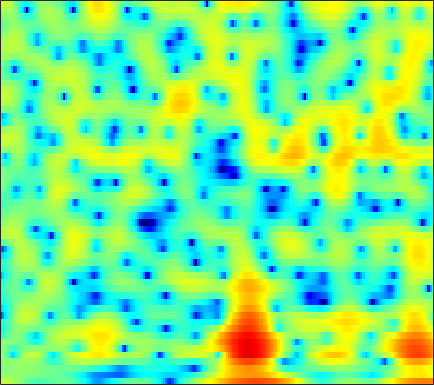

Data behind this chart, as committed beside it:
3.781, 3.5792, 3.2726, 2.9292, 2.6466, 2.2244, 1.7617, 1.3922, 0.86748, 0.3023, -0.30589, -0.77303, -1.3914, -1.9666, -2.3625, -2.7946, -3.0946, -3.2071, -3.204, -3.074, -2.8364, -2.6148, -2.2975, -1.993
0.9118, 0.9746, 1.032, 1.059, 1.059, 1.036, 0.9856, 0.9319, 0.841, 0.7342, 0.6128, 0.5143, 0.3773, 0.2368, 0.133, -0.001639, -0.1306, -0.2227, -0.3398, -0.447, -0.5532, -0.6331, -0.7425, -0.8613
-0.4829, -0.2066, 0.09973, 0.3432, 0.491, 0.6476, 0.7595, 0.8221, 0.874, 0.8931, 0.8816, 0.8515, 0.784, 0.6866, 0.5954, 0.4511, 0.2784, 0.1352, -0.06728, -0.2755, -0.4788, -0.6227, -0.7952, -0.9323
0.3508, 0.4384, 0.4734, 0.4628, 0.4598, 0.4962, 0.6081, 0.7407, 0.9691, 1.225, 1.469, 1.617, 1.744, 1.77, 1.71, 1.512, 1.161, 0.7935, 0.1595, -0.639, -1.585, -2.363, -3.392, -4.202
1.647, 0.664, -1.099, -3.509, -5.783, -8.541, -7.843, -5.591, -2.755, -0.6004, 0.9554, 1.814, 2.634, 3.144, 3.339, 3.376, 3.153, 2.811, 2.11, 1.09, -0.3192, -1.688, -3.984, -6.588
1.347, 0.5594, -0.6195, -1.853, -2.685, -3.406, -3.437, -3.017, -2.162, -1.275, -0.5207, -0.09169, 0.3162, 0.5669, 0.6794, 0.7558, 0.7727, 0.7601, 0.7229, 0.6565, 0.5514, 0.4703, 0.3811, 0.3541
0.7142, 0.5421, 0.3756, 0.2452, 0.1665, 0.08411, -0.0003776, -0.07752, -0.2542, -0.5628, -1.048, -1.558, -2.485, -3.685, -4.687, -5.881, -6.263, -5.76, -4.38, -2.809, -1.409, -0.5139, 0.4799, 1.268
-5.125, -3.924, -2.533, -1.449, -0.8329, -0.2219, 0.1539, 0.2813, 0.2314, -0.07822, -0.6819, -1.349, -2.589, -4.302, -5.906, -8.157, -9.165, -8.269, -5.97, -3.734, -1.903, -0.7728, 0.4589, 1.423
-7.429, -5.903, -4.14, -2.688, -1.799, -0.8294, -0.1069, 0.2892, 0.6434, 0.8026, 0.7609, 0.6179, 0.3059, -0.09804, -0.418, -0.7995, -1.07, -1.166, -1.141, -1.005, -0.776, -0.5509, -0.1934, 0.2137
-5.422, -4.862, -3.804, -2.561, -1.612, -0.4266, 0.5984, 1.239, 1.912, 2.404, 2.681, 2.765, 2.732, 2.541, 2.287, 1.808, 1.165, 0.5773, -0.3561, -1.454, -2.661, -3.536, -4.353, -4.389
-17.23, -12.32, -7.8, -4.68, -2.862, -0.9217, 0.5994, 1.531, 2.509, 3.218, 3.688, 3.895, 3.982, 3.849, 3.602, 3.064, 2.247, 1.41, -0.05238, -2.046, -4.844, -7.763, -12.8, -13.17
-9.018, -8.037, -6.331, -4.498, -3.21, -1.686, -0.4091, 0.4029, 1.304, 1.998, 2.513, 2.784, 2.98, 2.999, 2.905, 2.636, 2.211, 1.783, 1.08, 0.2684, -0.5762, -1.166, -1.78, -2.107
-6.452, -5.634, -4.547, -3.495, -2.742, -1.807, -0.9736, -0.4268, 0.1977, 0.7056, 1.105, 1.338, 1.578, 1.736, 1.809, 1.838, 1.801, 1.73, 1.578, 1.364, 1.112, 0.9041, 0.6083, 0.3161
-5.395, -4.599, -3.63, -2.796, -2.254, -1.647, -1.156, -0.8717, -0.6118, -0.4386, -0.3298, -0.2598, -0.1228, 0.1055, 0.3349, 0.6917, 1.065, 1.34, 1.654, 1.877, 1.996, 2.007, 1.914, 1.695
-4.28, -3.623, -2.779, -2.048, -1.596, -1.178, -1.018, -1.078, -1.421, -2.074, -2.997, -3.757, -4.484, -4.35, -3.584, -2.079, -0.5338, 0.4807, 1.58, 2.398, 2.939, 3.177, 3.291, 3.158
-6.484, -5.23, -3.708, -2.46, -1.74, -1.089, -0.8468, -0.9481, -1.526, -2.749, -4.837, -7.319, -12.67, -14.22, -9.274, -4.564, -1.533, 0.09172, 1.673, 2.76, 3.466, 3.789, 3.976, 3.907
-11.26, -8.453, -5.735, -3.781, -2.701, -1.657, -0.9758, -0.7069, -0.6148, -0.8005, -1.171, -1.473, -1.703, -1.602, -1.259, -0.5299, 0.2783, 0.8539, 1.521, 2.03, 2.39, 2.563, 2.66, 2.634
-6.714, -5.734, -4.398, -3.097, -2.225, -1.234, -0.4311, 0.05211, 0.5194, 0.8358, 0.9972, 1.059, 1.09, 1.062, 1.015, 0.9455, 0.8209, 0.6767, 0.4491, 0.2061, 0.01321, -0.05643, -0.03083, 0.1295
-4.944, -4.398, -3.484, -2.443, -1.617, -0.5268, 0.4464, 1.074, 1.743, 2.222, 2.517, 2.61, 2.55, 2.312, 2.002, 1.372, 0.507, -0.3252, -1.733, -3.463, -5.352, -6.417, -6.412, -4.919
-8.554, -8.433, -7.021, -4.852, -3.218, -1.27, 0.3095, 1.244, 2.208, 2.834, 3.183, 3.261, 3.129, 2.754, 2.3, 1.425, 0.2443, -0.8841, -2.847, -5.51, -9.187, -12.29, -12.45, -8.28
-13.8, -16.4, -11.59, -6.659, -4.01, -1.467, 0.3221, 1.306, 2.233, 2.777, 2.979, 2.942, 2.684, 2.179, 1.67, 0.8579, -0.1345, -0.9596, -2.111, -3.245, -4.19, -4.652, -4.694, -4.131
-2.138, -1.959, -1.325, -0.3777, 0.4129, 1.42, 2.203, 2.622, 2.914, 2.933, 2.659, 2.29, 1.609, 0.729, 0.009102, -0.9587, -1.937, -2.651, -3.567, -4.53, -5.569, -6.407, -7.322, -7.473
1.808, 2.089, 2.474, 2.868, 3.134, 3.386, 3.497, 3.449, 3.151, 2.563, 1.649, 0.7121, -0.9071, -2.869, -4.531, -6.577, -7.646, -7.745, -7.521, -7.587, -8.371, -9.683, -13.23, -19.83
1.946, 2.356, 2.815, 3.158, 3.326, 3.405, 3.306, 3.086, 2.587, 1.766, 0.5748, -0.6304, -2.766, -5.804, -9.026, -15.56, -18.02, -13.37, -9.516, -7.46, -6.385, -5.936, -5.534, -4.953
0.07131, 0.6664, 1.311, 1.775, 2.011, 2.192, 2.184, 2.054, 1.721, 1.173, 0.4153, -0.2802, -1.376, -2.574, -3.44, -4.372, -4.742, -4.658, -4.177, -3.521, -2.865, -2.404, -1.794, -1.219
-1.994, -1.318, -0.575, 0.001265, 0.3295, 0.6375, 0.797, 0.8354, 0.7592, 0.5904, 0.3206, 0.07249, -0.3022, -0.6627, -0.8982, -1.136, -1.234, -1.211, -1.065, -0.8174, -0.4953, -0.2394, 0.1031, 0.4204
-3.563, -2.848, -2.058, -1.444, -1.086, -0.7595, -0.5191, -0.3892, -0.2643, -0.1816, -0.1367, -0.1348, -0.1428, -0.186, -0.2135, -0.2086, -0.1737, -0.08976, 0.09302, 0.3557, 0.672, 0.9307, 1.237, 1.493
-4.673, -3.722, -2.882, -2.452, -2.328, -2.285, -2.278, -2.221, -1.975, -1.635, -1.254, -1.002, -0.7716, -0.6838, -0.7025, -0.7863, -0.8331, -0.7881, -0.5251, -0.01602, 0.6602, 1.209, 1.915, 2.476
-3.157, -2.668, -2.603, -3.189, -4.072, -5.707, -7.562, -8.242, -7.265, -5.314, -3.635, -2.74, -2.119, -2.047, -2.382, -3.362, -4.761, -5.808, -6.008, -4.229, -1.764, -0.1106, 1.715, 3.054
-0.5396, -0.8892, -1.701, -3.032, -4.507, -7.328, -11.28, -13.48, -10.85, -7.356, -5.001, -3.917, -3.192, -3.194, -3.671, -5.082, -7.638, -10.44, -12.26, -7.837, -3.655, -1.313, 0.9871, 2.642
0.486, 0.0005753, -0.7395, -1.579, -2.276, -3.194, -3.901, -4.185, -4.212, -3.88, -3.45, -3.179, -2.939, -2.931, -3.04, -3.276, -3.497, -3.505, -3.158, -2.326, -1.165, -0.2213, 0.9866, 2.003
0.7031, 0.2816, -0.2481, -0.7401, -1.054, -1.43, -1.724, -1.884, -2.064, -2.163, -2.268, -2.34, -2.449, -2.536, -2.581, -2.545, -2.354, -2.093, -1.582, -0.9308, -0.1694, 0.4088, 1.151, 1.799
0.1216, -0.365, -0.8053, -1.011, -0.9982, -0.9066, -0.8437, -0.8307, -0.9136, -1.168, -1.568, -1.956, -2.58, -3.167, -3.519, -3.685, -3.408, -2.923, -2.026, -1.003, 0.00362, 0.7174, 1.514, 2.173
-2.765, -4.373, -5.264, -4.153, -2.894, -1.404, -0.3709, 0.04927, 0.2377, -0.06656, -0.8097, -1.71, -3.408, -5.859, -8.15, -10.85, -9.639, -7.149, -4.185, -1.883, -0.1482, 0.8885, 1.977, 2.792
-4.11, -7.641, -10.07, -6.057, -3.297, -0.9418, 0.4681, 1.045, 1.26, 0.9922, 0.1897, -0.7732, -2.531, -5.012, -7.106, -9.443, -8.745, -6.819, -4.301, -2.341, -0.8294, 0.02157, 1.004, 1.743
1.637, 1.126, 0.7944, 0.935, 1.214, 1.698, 2.007, 2.11, 1.98, 1.565, 0.8528, 0.1725, -0.9325, -2.05, -2.86, -3.664, -4.05, -4.081, -3.852, -3.478, -3.16, -2.927, -2.741, -2.494
3.902, 3.725, 3.532, 3.416, 3.337, 3.253, 3.102, 2.893, 2.501, 1.871, 1.052, 0.3074, -0.8569, -2.156, -3.201, -4.506, -5.571, -6.121, -6.503, -6.63, -6.845, -7.221, -8.473, -10.6
4, 3.894, 3.796, 3.714, 3.681, 3.549, 3.368, 3.129, 2.658, 1.984, 1.05, 0.1291, -1.396, -3.385, -5.292, -8.482, -12.67, -15, -13.52, -10.73, -8.961, -8.495, -8.595, -9.621
1.521, 1.367, 1.426, 1.713, 1.993, 2.317, 2.467, 2.461, 2.207, 1.718, 0.9389, 0.1637, -1.155, -2.851, -4.426, -6.998, -9.751, -10.98, -10.17, -7.888, -5.951, -4.825, -3.693, -2.809
-6.225, -7.359, -6.183, -3.691, -2.164, -0.6423, 0.2156, 0.5586, 0.6191, 0.3329, -0.1933, -0.696, -1.445, -2.237, -2.731, -3.322, -3.628, -3.613, -3.249, -2.545, -1.699, -0.9861, -0.1293, 0.6931
-8.262, -10.06, -8.232, -5.131, -3.396, -1.883, -1.097, -0.9343, -1.115, -1.708, -2.571, -3.295, -4.128, -4.59, -4.498, -4.009, -3.224, -2.551, -1.608, -0.7023, 0.1663, 0.7571, 1.469, 2.106
-0.05301, -0.3264, -0.414, -0.2482, -0.06249, -0.01542, -0.2572, -0.7025, -1.688, -3.224, -5.546, -7.945, -12.33, -14.66, -12.05, -7.897, -4.987, -3.322, -1.59, -0.2466, 0.8005, 1.405, 2.046, 2.453
3.266, 3.091, 2.847, 2.57, 2.29, 1.813, 1.113, 0.4342, -0.7875, -2.429, -4.498, -6.34, -8.795, -9.819, -8.846, -6.609, -4.404, -2.981, -1.4, -0.1426, 0.8151, 1.361, 1.798, 1.896
3.839, 3.761, 3.587, 3.295, 2.974, 2.459, 1.78, 1.162, 0.1802, -0.9409, -2.126, -3.007, -3.995, -4.566, -4.749, -4.449, -3.673, -2.922, -1.793, -0.6882, 0.2544, 0.7769, 1.17, 1.185
2.764, 2.872, 2.86, 2.679, 2.461, 2.011, 1.446, 0.9172, 0.1044, -0.8449, -1.989, -2.953, -4.4, -5.99, -7.108, -7.969, -7.383, -6.077, -4.004, -2.083, -0.5593, 0.2966, 1.091, 1.476
0.672, 0.9214, 0.9762, 0.8008, 0.5699, 0.1358, -0.3515, -0.7396, -1.292, -1.98, -2.887, -3.813, -5.549, -8.297, -11.54, -19.66, -15.94, -10.22, -5.668, -2.769, -0.7658, 0.3625, 1.447, 2.147
-1.278, -1.218, -1.516, -2.195, -2.91, -3.82, -4.474, -4.579, -4.328, -3.926, -3.653, -3.647, -3.922, -4.394, -4.744, -4.908, -4.389, -3.551, -2.162, -0.7898, 0.4057, 1.134, 1.912, 2.491
-1.672, -1.931, -2.83, -4.567, -6.669, -11.16, -17.96, -15.07, -9.101, -5.691, -3.66, -2.655, -1.765, -1.187, -0.8543, -0.4554, -0.03135, 0.3243, 0.8127, 1.286, 1.696, 1.929, 2.154, 2.295
-0.3445, -0.4689, -1.061, -2.159, -3.318, -5.024, -6.067, -5.782, -4.261, -2.515, -1.124, -0.3131, 0.4951, 1.049, 1.351, 1.634, 1.836, 1.947, 2.02, 2.011, 1.872, 1.672, 1.259, 0.6906
1.195, 1.357, 1.358, 1.171, 0.9836, 0.7204, 0.5753, 0.5992, 0.7692, 1.04, 1.295, 1.448, 1.557, 1.55, 1.488, 1.367, 1.225, 1.102, 0.9424, 0.699, 0.2723, -0.2027, -1.186, -2.75
2.004, 2.295, 2.581, 2.753, 2.825, 2.839, 2.784, 2.705, 2.533, 2.263, 1.894, 1.512, 0.8527, 0.04887, -0.6158, -1.464, -2.099, -2.332, -2.323, -2.154, -2.056, -2.183, -2.744, -3.873
1.758, 2.205, 2.722, 3.116, 3.303, 3.44, 3.42, 3.291, 2.97, 2.443, 1.663, 0.8748, -0.5152, -2.421, -4.275, -7.547, -11.15, -11.54, -8.653, -5.844, -3.961, -3.081, -2.422, -2.197
-0.1812, 0.656, 1.573, 2.256, 2.617, 2.902, 2.967, 2.873, 2.557, 2.016, 1.204, 0.4093, -0.9477, -2.745, -4.485, -7.293, -9.963, -10.21, -7.961, -5.38, -3.424, -2.329, -1.29, -0.6164
-2.786, -1.462, -0.126, 0.8103, 1.305, 1.687, 1.804, 1.746, 1.476, 1.028, 0.4509, -0.06346, -0.8226, -1.602, -2.184, -2.813, -3.126, -3.071, -2.665, -1.969, -1.195, -0.6467, -0.01677, 0.4508
-3.059, -1.857, -0.6187, 0.2303, 0.6207, 0.8742, 0.8414, 0.655, 0.2416, -0.2984, -0.8589, -1.24, -1.63, -1.831, -1.814, -1.661, -1.352, -1.049, -0.5613, -0.04785, 0.444, 0.7595, 1.098, 1.32
-1.289, -0.3858, 0.4876, 0.9865, 1.112, 0.9815, 0.5193, -0.04894, -1.046, -2.274, -3.616, -4.45, -4.944, -4.53, -3.754, -2.509, -1.314, -0.5307, 0.3705, 1.07, 1.592, 1.875, 2.09, 2.143
1.173, 1.794, 2.244, 2.295, 2.103, 1.5, 0.5164, -0.4832, -2.253, -4.732, -8.445, -13.15, -23.94, -12.14, -7.765, -4.117, -1.731, -0.4443, 0.7727, 1.582, 2.071, 2.271, 2.347, 2.226
3.69, 3.793, 3.639, 3.145, 2.558, 1.474, 0.09793, -1.067, -2.773, -4.479, -6.083, -6.997, -7.215, -6.005, -4.548, -2.567, -0.9571, -0.02916, 0.7927, 1.227, 1.312, 1.186, 0.8745, 0.4573
